pico-8 play session: hold ← + tap ❎, after a click and taps of 🅾, ❎, 🅾+❎, 🅾 in the second before t = 0

[t = 1 s] hold ← ~1s, tap ❎ ~2×
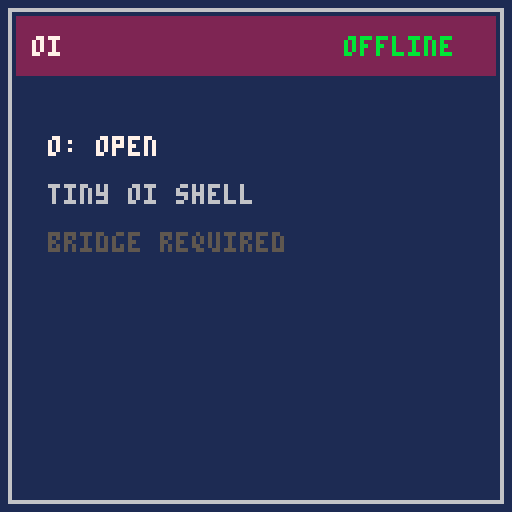

pico-8 cartridge
version 41
__lua__
-- oi_pico8_shell.p8
-- sketch-only front-end cart for oi on pico-8-class devices
-- this does not do direct networking; a host bridge is assumed.

app={
 mode="idle",
 online=false,
 title="oi",
 body="press o to open",
 page=1,
 pages={},
 cursor=1,
 last_btn={u=false,d=false,l=false,r=false,o=false,x=false},
 presets={
  "where am i needed?",
  "what changed?",
  "give me a short brief",
  "summarize alerts"
 },
 mailbox_out=nil,
 tick=0
}

function split_pages(text,width,lines)
 local words={}
 for w in all(split(text," ",false)) do
  add(words,w)
 end

 local pages={}
 local page={}
 local line=""

 for w in all(words) do
  local candidate=line=="" and w or (line.." "..w)
  if #candidate<=width then
   line=candidate
  else
   add(page,line)
   line=w
   if #page>=lines then
    add(pages,page)
    page={}
   end
  end
 end

 if line!="" then add(page,line) end
 if #page>0 then add(pages,page) end
 if #pages==0 then add(pages,{""}) end
 return pages
end

function set_card(title,body)
 app.title=title
 app.body=body
 app.pages=split_pages(body,16,6)
 app.page=1
 app.mode="showing"
end

function send_intent(intent,preset)
 -- sketch mailbox write; real build would go through host bridge IPC
 app.mailbox_out={
  type="intent",
  intent=intent,
  preset=preset,
  nonce=app.tick
 }
 app.mode="waiting"
 app.title="oi"
 app.body="asking oi..."
 app.pages=split_pages(app.body,16,6)
 app.page=1
end

function mock_bridge_poll()
 -- placeholder for local IPC read
 -- to keep the sketch demonstrable, fake a response after a short delay
 if app.mode=="waiting" and app.tick%90==0 then
  app.online=true
  set_card("oi","all quiet. one thing to check: kitchen sensor battery low.")
 end
end

function pressed(name,current)
 local was=app.last_btn[name]
 app.last_btn[name]=current
 return current and not was
end

function handle_idle()
 if pressed("o",btn(4)) then
  app.mode="menu"
 end
end

function handle_menu()
 if pressed("u",btn(2)) then
  app.cursor=max(1,app.cursor-1)
 end
 if pressed("d",btn(3)) then
  app.cursor=min(#app.presets,app.cursor+1)
 end
 if pressed("o",btn(4)) then
  send_intent("send_preset",app.presets[app.cursor])
 end
 if pressed("x",btn(5)) then
  app.mode="idle"
 end
end

function handle_showing()
 if pressed("u",btn(2)) then
  app.page=max(1,app.page-1)
 end
 if pressed("d",btn(3)) then
  app.page=min(#app.pages,app.page+1)
 end
 if pressed("x",btn(5)) then
  app.mode="idle"
 end
end

function handle_waiting()
 if pressed("x",btn(5)) then
  app.mode="idle"
  app.body="cancelled"
  app.pages=split_pages(app.body,16,6)
  app.page=1
 end
end

function _update60()
 app.tick+=1
 mock_bridge_poll()

 if app.mode=="idle" then
  handle_idle()
 elseif app.mode=="menu" then
  handle_menu()
 elseif app.mode=="waiting" then
  handle_waiting()
 elseif app.mode=="showing" then
  handle_showing()
 end
end

function draw_frame()
 cls(1)
 rect(2,2,125,125,6)
 rectfill(4,4,123,18,2)
 print(app.title,8,9,7)
 print(app.online and "online" or "offline",86,9,11)
end

function draw_idle()
 print("o: open",12,34,7)
 print("tiny oi shell",12,46,6)
 print("bridge required",12,58,5)
end

function draw_menu()
 print("presets",10,24,10)
 for i=1,#app.presets do
  local y=34+(i-1)*16
  local c=i==app.cursor and 11 or 7
  if i==app.cursor then rectfill(8,y-2,119,y+8,13) end
  print(app.presets[i],12,y,c)
 end
end

function draw_showing()
 local lines=app.pages[app.page]
 for i=1,#lines do
  print(lines[i],10,26+(i-1)*12,7)
 end
  print(app.page.."/"..#app.pages,98,112,6)
  print("x: back",10,112,5)
end

function draw_waiting()
 print("thinking...",12,34,10)
 print("x: cancel",12,50,5)
end

function _draw()
 draw_frame()
 if app.mode=="idle" then
  draw_idle()
 elseif app.mode=="menu" then
  draw_menu()
 elseif app.mode=="waiting" then
  draw_waiting()
 elseif app.mode=="showing" then
  draw_showing()
 end
end
